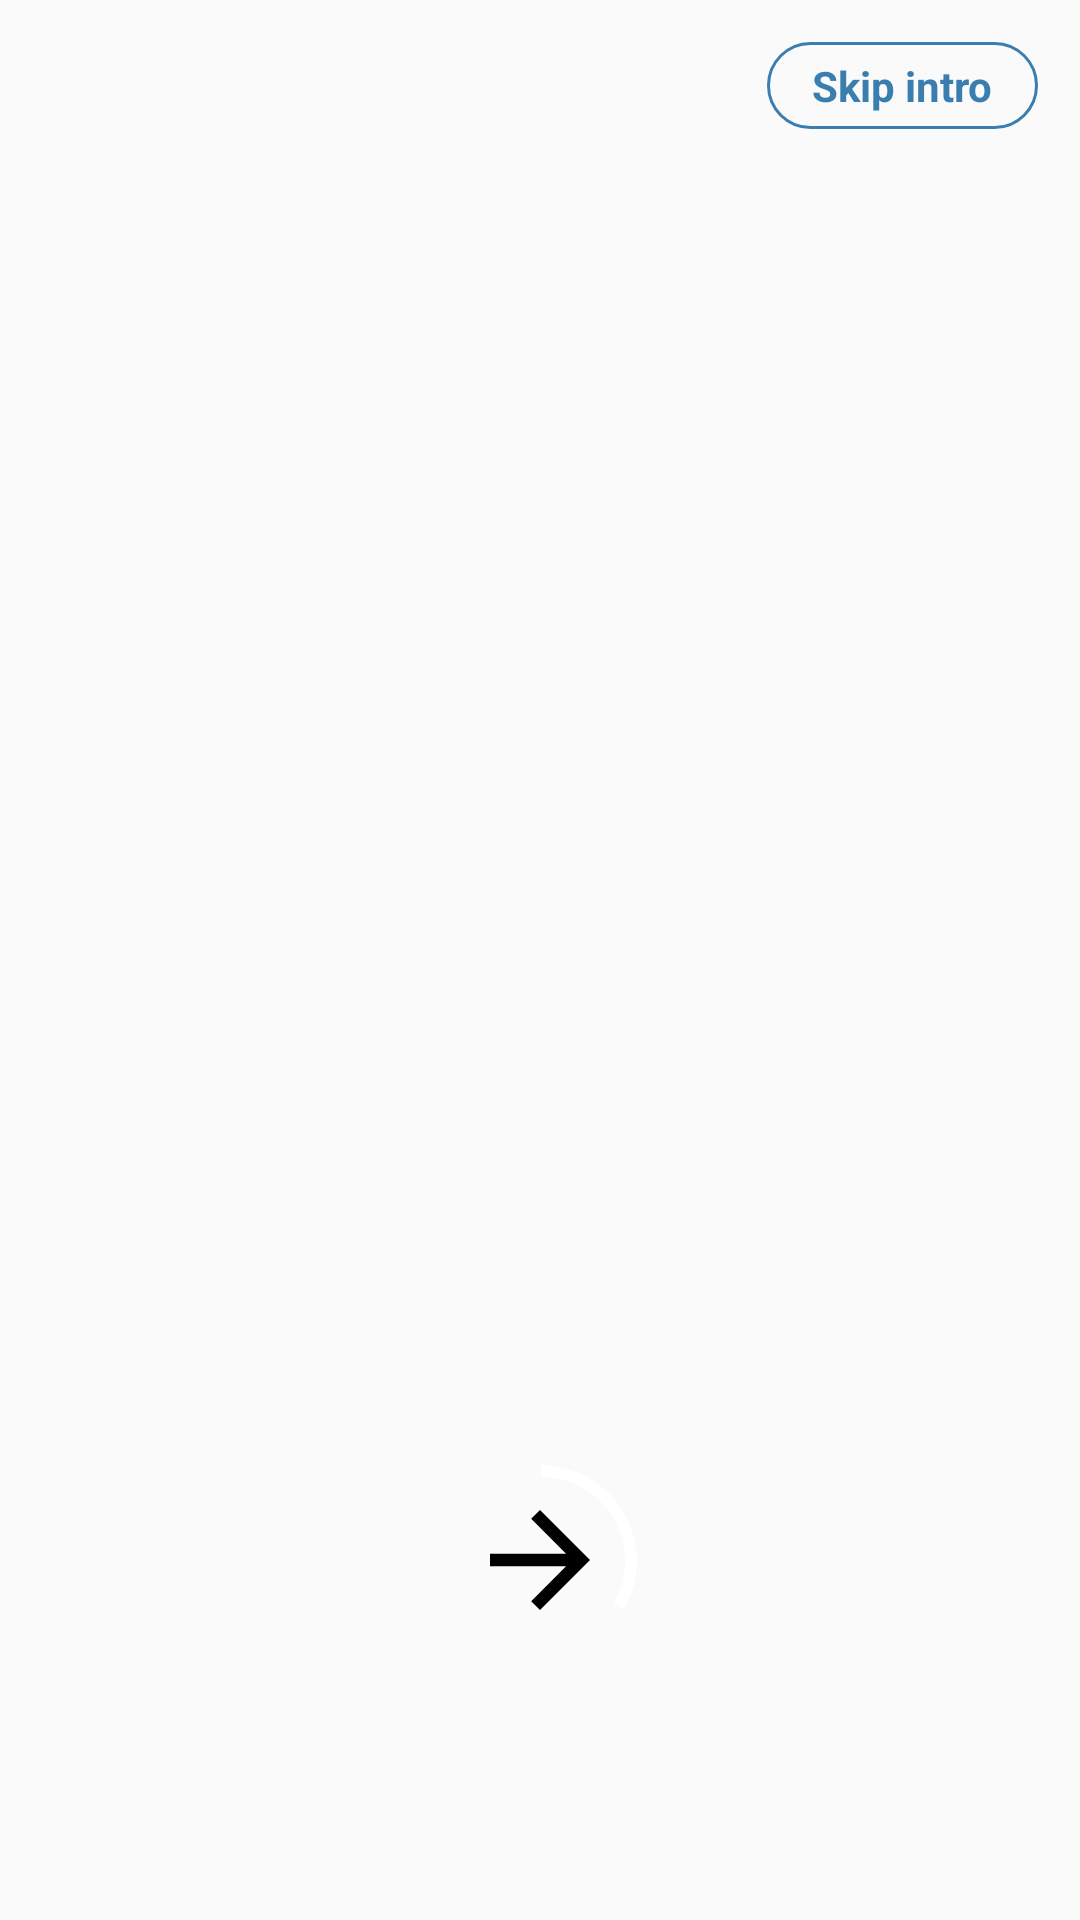

This screen was rendered from an Android layout file. Write that file and the resources it references.
<!-- AndroidManifest.xml: activity theme Theme.AppCompat.Light.NoActionBar -->
<!-- res/layout/activity_main.xml -->
<?xml version="1.0" encoding="utf-8"?>
<androidx.constraintlayout.widget.ConstraintLayout xmlns:android="http://schemas.android.com/apk/res/android"
    xmlns:app="http://schemas.android.com/apk/res-auto"
    xmlns:tools="http://schemas.android.com/tools"
    android:layout_width="match_parent"
    android:layout_height="match_parent"
    tools:context=".ui.MainActivity">

    <androidx.viewpager2.widget.ViewPager2
        android:id="@+id/on_boarding_view_pager"
        android:layout_width="match_parent"
        android:layout_height="0dp"
        app:layout_constraintBottom_toBottomOf="parent"
        app:layout_constraintTop_toTopOf="parent" />

    <TextView
        android:paddingTop="5dp"
        android:paddingBottom="5dp"
        android:paddingLeft="15dp"
        android:paddingRight="15dp"
        android:background="@drawable/skip_btn_bg"
        android:id="@+id/textSkip"
        android:layout_width="wrap_content"
        android:layout_height="wrap_content"
        android:layout_marginTop="14dp"
        android:layout_marginEnd="14dp"
        android:text="@string/skip_intro_string"
        android:textStyle="bold"
        android:textColor="#3A7EB0"
        android:textSize="14sp"
        app:layout_constraintEnd_toEndOf="parent"
        app:layout_constraintTop_toTopOf="parent" />

    <androidx.constraintlayout.widget.ConstraintLayout
        android:layout_width="80dp"
        android:layout_height="80dp"
        app:layout_constraintBottom_toBottomOf="parent"
        android:layout_marginBottom="80dp"
        app:layout_constraintEnd_toEndOf="parent"
        app:layout_constraintStart_toStartOf="parent">

        <ImageView
            android:layout_width="50dp"
            android:layout_height="50dp"
            android:src="@drawable/baseline_arrow_forward_24"
            app:layout_constraintBottom_toBottomOf="parent"
            app:layout_constraintEnd_toEndOf="parent"
            app:layout_constraintStart_toStartOf="parent"
            app:layout_constraintTop_toTopOf="parent"
            android:contentDescription="@string/forward_arrow_string" />

        <ProgressBar
            android:id="@+id/next_btn"
            style="?android:attr/progressBarStyleHorizontal"
            android:progressDrawable="@drawable/circular_progress_bar"
            app:layout_constraintBottom_toBottomOf="parent"
            app:layout_constraintEnd_toEndOf="parent"
            app:layout_constraintStart_toStartOf="parent"
            app:layout_constraintTop_toTopOf="parent"
            android:layout_width="140dp"
            android:layout_height="140dp"
            android:contentDescription="@string/forward_arrow_string"
            android:max="9"
            android:progress="3"
            />
    </androidx.constraintlayout.widget.ConstraintLayout>


</androidx.constraintlayout.widget.ConstraintLayout>
<!-- resources referenced by this layout -->
<resources>
  <!-- drawable baseline_arrow_forward_24 (drawable) -->
  <vector android:autoMirrored="true" android:height="1dp"
      android:tint="#000000" android:viewportHeight="24"
      android:viewportWidth="24" android:width="1dp" xmlns:android="http://schemas.android.com/apk/res/android">
      <path android:fillColor="@android:color/white" android:pathData="M12,4l-1.41,1.41L16.17,11H4v2h12.17l-5.58,5.59L12,20l8,-8z"/>
  </vector>
  <!-- drawable circular_progress_bar (drawable) -->
  <?xml version="1.0" encoding="utf-8"?>
  <rotate xmlns:android="http://schemas.android.com/apk/res/android"
      android:fromDegrees="270"
      android:toDegrees="270">
      <shape
          android:innerRadiusRatio="5"
          android:shape="ring"
          android:thickness="4dp"
          android:useLevel="true">
          <gradient android:angle="0"
              android:endColor="#ffffff"
              android:type="sweep"
              android:startColor="#ffffff"
              android:useLevel="false"/>
      </shape>
  
  </rotate>
  <!-- drawable skip_btn_bg (drawable) -->
  <?xml version="1.0" encoding="utf-8"?>
  <shape xmlns:android="http://schemas.android.com/apk/res/android">
      <solid android:color="@android:color/transparent" />
      <stroke
          android:width="1dp"
          android:color="#3A7EB0" />
      <corners android:radius="20dp" />
  </shape>
  <string name="forward_arrow_string">next</string>
  <string name="skip_intro_string">Skip intro</string>
</resources>
